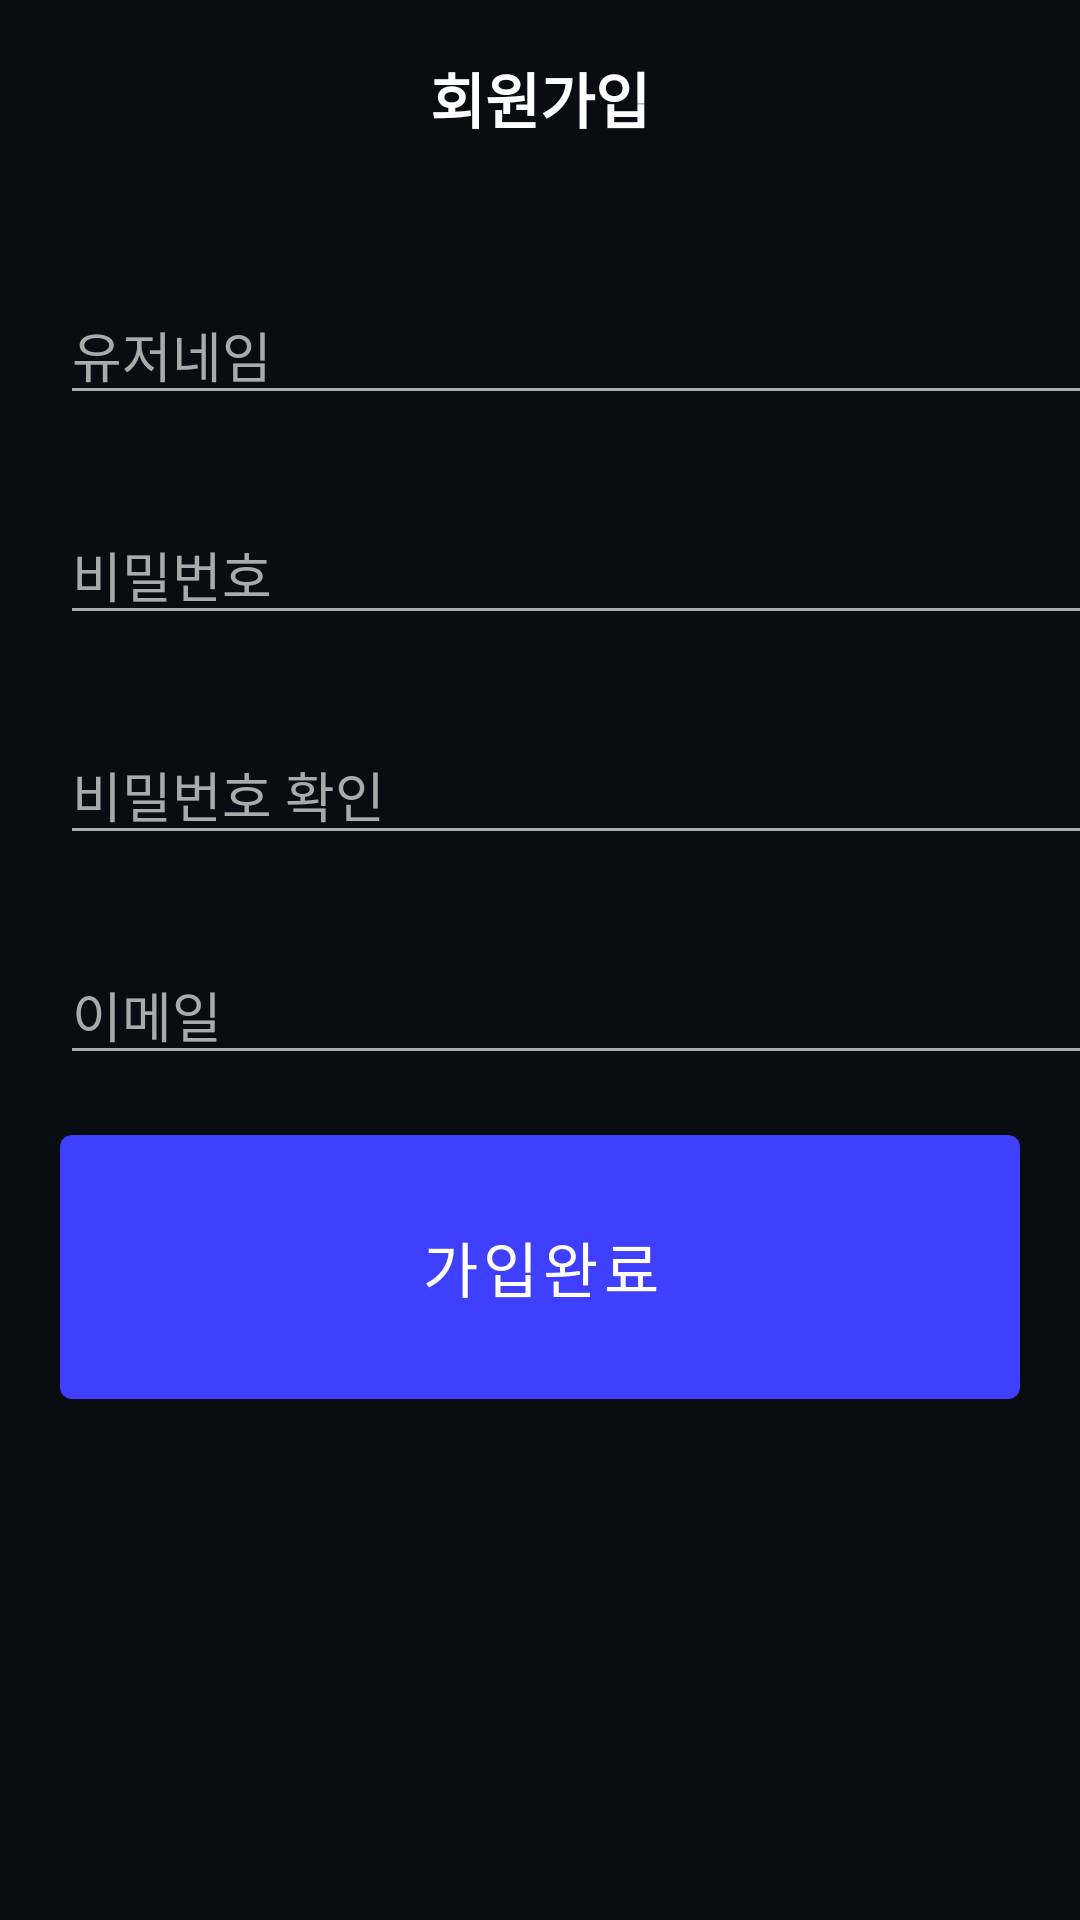

Produce the Android XML layout that renders to this screen, including the resource entries it uses.
<!-- AndroidManifest.xml: application theme Theme.FloApp -->
<!-- res/layout/activity_join.xml -->
<?xml version="1.0" encoding="utf-8"?>
<LinearLayout xmlns:android="http://schemas.android.com/apk/res/android"
    xmlns:app="http://schemas.android.com/apk/res-auto"
    xmlns:tools="http://schemas.android.com/tools"
    android:layout_width="match_parent"
    android:layout_height="match_parent"
    android:gravity="top"
    android:orientation="vertical">


    <include layout="@layout/toolbar_join" />

    <androidx.constraintlayout.widget.ConstraintLayout
        android:layout_width="match_parent"
        android:layout_height="0dp"
        android:layout_weight="5"
        android:background="#090D12">

        <com.google.android.material.textfield.TextInputEditText
            android:id="@+id/input_join_name"
            android:layout_width="0dp"
            android:layout_height="wrap_content"
            android:layout_marginTop="30dp"
            android:hint="유저네임"
            android:backgroundTint="@android:color/darker_gray"
            android:textColorHint="@android:color/darker_gray"
            android:textColor="@android:color/darker_gray"
            app:layout_constraintEnd_toStartOf="@+id/guideline6"
            app:layout_constraintStart_toStartOf="@+id/guideline5"
            app:layout_constraintTop_toTopOf="parent" />

        <com.google.android.material.textfield.TextInputEditText
            android:id="@+id/input_join_password"
            android:layout_width="0dp"
            android:layout_height="wrap_content"
            android:layout_marginTop="30dp"
            android:inputType="textPassword"
            android:hint="비밀번호"
            android:backgroundTint="@android:color/darker_gray"
            android:textColorHint="@android:color/darker_gray"
            android:textColor="@android:color/darker_gray"
            app:layout_constraintEnd_toEndOf="@+id/input_join_name"
            app:layout_constraintHorizontal_bias="0.0"
            app:layout_constraintStart_toStartOf="@+id/input_join_name"
            app:layout_constraintTop_toBottomOf="@+id/input_join_name" />

        <com.google.android.material.textfield.TextInputEditText
            android:id="@+id/input_join_email"
            android:layout_width="0dp"
            android:layout_height="wrap_content"
            android:layout_marginTop="30dp"
            android:hint="이메일"
            android:backgroundTint="@android:color/darker_gray"
            android:textColorHint="@android:color/darker_gray"
            android:textColor="@android:color/darker_gray"
            app:layout_constraintEnd_toEndOf="@+id/input_join_password_check"
            app:layout_constraintHorizontal_bias="0.0"
            app:layout_constraintStart_toStartOf="@+id/input_join_password_check"
            app:layout_constraintTop_toBottomOf="@+id/input_join_password_check" />

        <com.google.android.material.textfield.TextInputEditText
            android:id="@+id/input_join_password_check"
            android:layout_width="0dp"
            android:layout_height="wrap_content"
            android:layout_marginTop="30dp"
            android:inputType="textPassword"
            android:hint="비밀번호 확인"
            android:backgroundTint="@android:color/darker_gray"
            android:textColorHint="@android:color/darker_gray"
            android:textColor="@android:color/darker_gray"
            app:layout_constraintEnd_toEndOf="@+id/input_join_password"
            app:layout_constraintHorizontal_bias="0.0"
            app:layout_constraintStart_toStartOf="@+id/input_join_password"
            app:layout_constraintTop_toBottomOf="@+id/input_join_password" />

        <androidx.constraintlayout.widget.Guideline
            android:id="@+id/guideline5"
            android:layout_width="wrap_content"
            android:layout_height="wrap_content"
            android:orientation="vertical"
            app:layout_constraintGuide_begin="20dp" />

        <androidx.constraintlayout.widget.Guideline
            android:id="@+id/guideline6"
            android:layout_width="wrap_content"
            android:layout_height="wrap_content"
            android:orientation="vertical"
            app:layout_constraintGuide_begin="395dp" />

        <TextView
            android:id="@+id/tv_error_email"
            android:layout_width="wrap_content"
            android:layout_height="wrap_content"
            android:textColor="#FF0000"
            app:layout_constraintStart_toStartOf="@+id/input_join_email"
            app:layout_constraintTop_toBottomOf="@+id/input_join_email"
            tools:text="테스트 " />


    </androidx.constraintlayout.widget.ConstraintLayout>

    <androidx.constraintlayout.widget.ConstraintLayout
        android:layout_width="match_parent"
        android:layout_height="0dp"
        android:layout_weight="5"
        android:background="#090D12">

        <com.google.android.material.button.MaterialButton
            android:id="@+id/mt_btn_join"
            android:layout_width="match_parent"
            android:layout_height="100dp"
            android:layout_margin="20dp"
            android:layout_marginTop="100dp"
            android:layout_marginEnd="4dp"
            android:text="가입완료"
            android:textSize="20sp"
            app:backgroundTint="#3F3FFF"
            app:layout_constraintEnd_toEndOf="parent"
            app:layout_constraintTop_toTopOf="parent" />
    </androidx.constraintlayout.widget.ConstraintLayout>


</LinearLayout>
<!-- res/layout/toolbar_join.xml (included above) -->
<?xml version="1.0" encoding="utf-8"?>
<androidx.appcompat.widget.Toolbar xmlns:tools="http://schemas.android.com/tools"
    android:id="@+id/toolbar_main"
    app:contentInsetStart="0dp"
    xmlns:android="http://schemas.android.com/apk/res/android"
    android:layout_width="match_parent"
    android:layout_height="65dp"
    xmlns:app="http://schemas.android.com/apk/res-auto">


    <androidx.constraintlayout.widget.ConstraintLayout
        android:paddingHorizontal="10dp"
        android:layout_width="match_parent"
        android:layout_height="match_parent"
        android:background="#090D12">


        <TextView
            android:id="@+id/textView10"
            android:layout_width="wrap_content"
            android:layout_height="wrap_content"
            android:text="회원가입"
            android:textColor="@color/white"
            android:textSize="20sp"
            android:textStyle="bold"
            app:layout_constraintBottom_toBottomOf="parent"
            app:layout_constraintEnd_toEndOf="parent"
            app:layout_constraintStart_toStartOf="parent"
            app:layout_constraintTop_toTopOf="parent" />

        <ImageView
            android:id="@+id/imageView3"
            android:layout_width="wrap_content"
            android:layout_height="wrap_content"
            android:layout_marginStart="10dp"
            android:layout_marginTop="20dp"
            app:tint="@color/white"
            app:layout_constraintStart_toStartOf="parent"
            app:layout_constraintTop_toTopOf="parent"
            app:srcCompat="@drawable/ic_baseline_arrow_back" />
    </androidx.constraintlayout.widget.ConstraintLayout>



</androidx.appcompat.widget.Toolbar>
<!-- resources referenced by this layout -->
<resources>
  <style name="Theme.FloApp" parent="Theme.MaterialComponents.DayNight.NoActionBar">
          
          <item name="colorPrimary">@color/purple_500</item>
          <item name="colorPrimaryVariant">@color/purple_700</item>
          <item name="colorOnPrimary">@color/white</item>
          
          <item name="colorSecondary">@color/teal_200</item>
          <item name="colorSecondaryVariant">@color/teal_700</item>
          <item name="colorOnSecondary">@color/black</item>
          
          <item name="android:statusBarColor" tools:targetApi="l">?attr/colorPrimaryVariant</item>
          
      </style>
  <!-- not gathered from this repository: default colours our renderer supplied (Android Studio template values) -->
  <color name="purple_500">#FF6200EE</color>
  <color name="purple_700">#FF3700B3</color>
  <color name="teal_200">#FF03DAC5</color>
  <color name="teal_700">#FF018786</color>
  <color name="black">#FF000000</color>
  <color name="white">#FFFFFFFF</color>
</resources>
